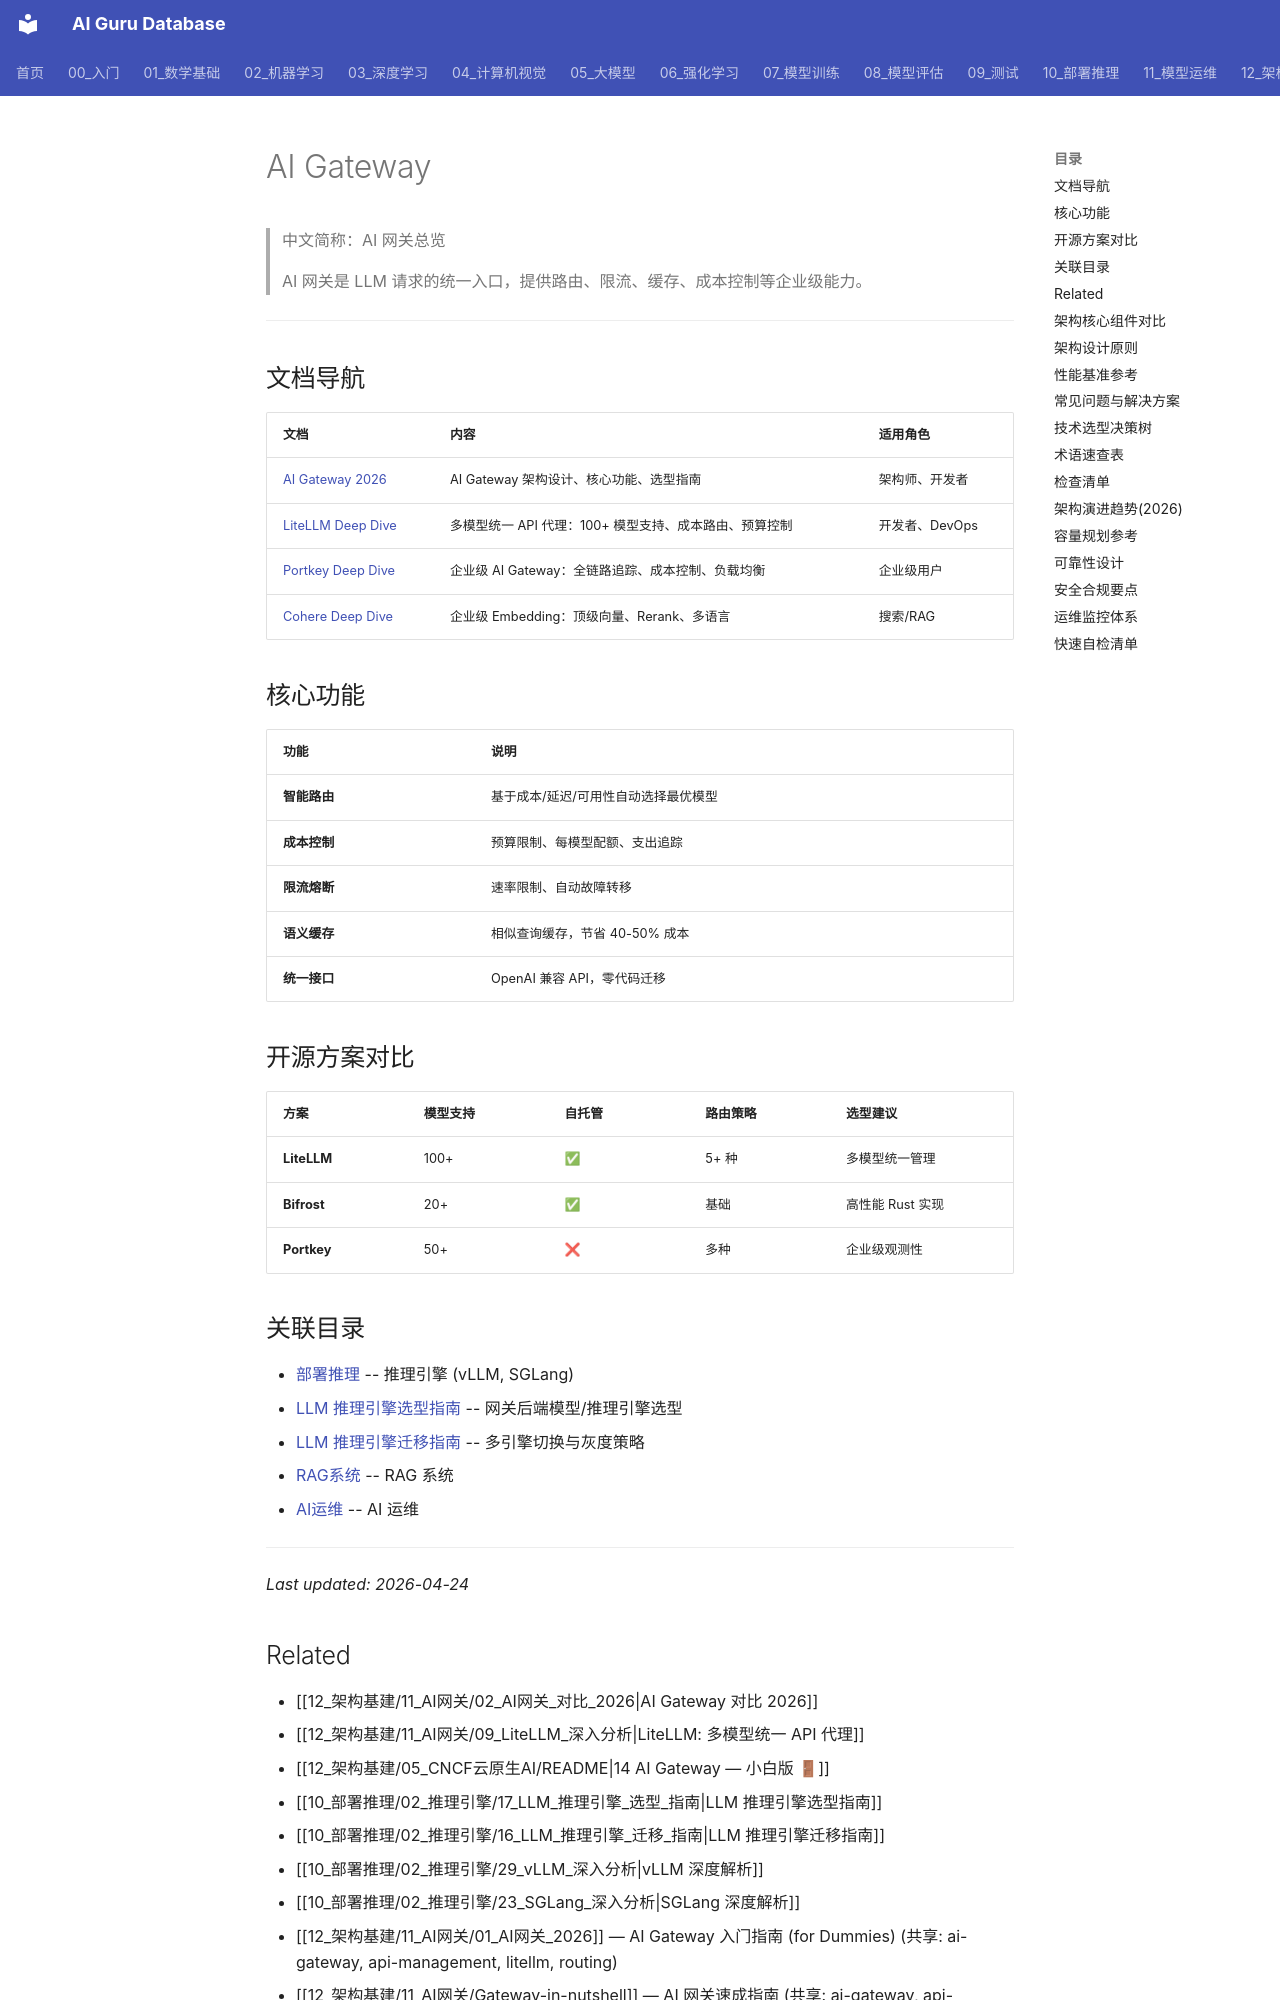

repository: ai-guru-global/ai-guru-database · page: 12_架构基建/11_AI网关/03_AI网关_README/index.html · generator: mkdocs

---
title: AI Gateway
category: 12-architecture-infrastructure-ai-gateway
tags: ["ai-gateway", "api-management", "routing", "litellm"]
summary: "> AI 网关是 LLM 请求的统一入口，提供路由、限流、缓存、成本控制等企业级能力。"
created: 2026-05-31
updated: 2026-06-15
tier: supporting
aliases:
  - "Ai Gateway Readme"
  - "AI Gateway README"
  - AI_Gateway_README
sources: []

name_zh: "AI 网关总览"
---
# AI Gateway

> 中文简称：AI 网关总览

> AI 网关是 LLM 请求的统一入口，提供路由、限流、缓存、成本控制等企业级能力。

---

## 文档导航

| 文档 | 内容 | 适用角色 |
|------|------|----------|
| [AI Gateway 2026](./01_AI网关_2026.md) | AI Gateway 架构设计、核心功能、选型指南 | 架构师、开发者 |
| [LiteLLM Deep Dive](./09_LiteLLM_深入分析.md) | 多模型统一 API 代理：100+ 模型支持、成本路由、预算控制 | 开发者、DevOps |
| [Portkey Deep Dive](./12_Portkey_深入分析.md) | 企业级 AI Gateway：全链路追踪、成本控制、负载均衡 | 企业级用户 |
| [Cohere Deep Dive](./05_Cohere_深入分析.md) | 企业级 Embedding：顶级向量、Rerank、多语言 | 搜索/RAG |

## 核心功能

| 功能 | 说明 |
|------|------|
| **智能路由** | 基于成本/延迟/可用性自动选择最优模型 |
| **成本控制** | 预算限制、每模型配额、支出追踪 |
| **限流熔断** | 速率限制、自动故障转移 |
| **语义缓存** | 相似查询缓存，节省 40-50% 成本 |
| **统一接口** | OpenAI 兼容 API，零代码迁移 |

## 开源方案对比

| 方案 | 模型支持 | 自托管 | 路由策略 | 选型建议 |
|------|----------|--------|----------|----------|
| **LiteLLM** | 100+ | ✅ | 5+ 种 | 多模型统一管理 |
| **Bifrost** | 20+ | ✅ | 基础 | 高性能 Rust 实现 |
| **Portkey** | 50+ | ❌ | 多种 | 企业级观测性 |

## 关联目录

- [部署推理](../10_部署推理/) -- 推理引擎 (vLLM, SGLang)
- [LLM 推理引擎选型指南](../../10_部署推理/02_推理引擎/17_LLM_推理引擎_选型_指南.md) -- 网关后端模型/推理引擎选型
- [LLM 推理引擎迁移指南](../../10_部署推理/02_推理引擎/16_LLM_推理引擎_迁移_指南.md) -- 多引擎切换与灰度策略
- [RAG系统](../14_RAG系统/) -- RAG 系统
- [AI运维](../13_运维/) -- AI 运维

---

*Last updated: 2026-04-24*
